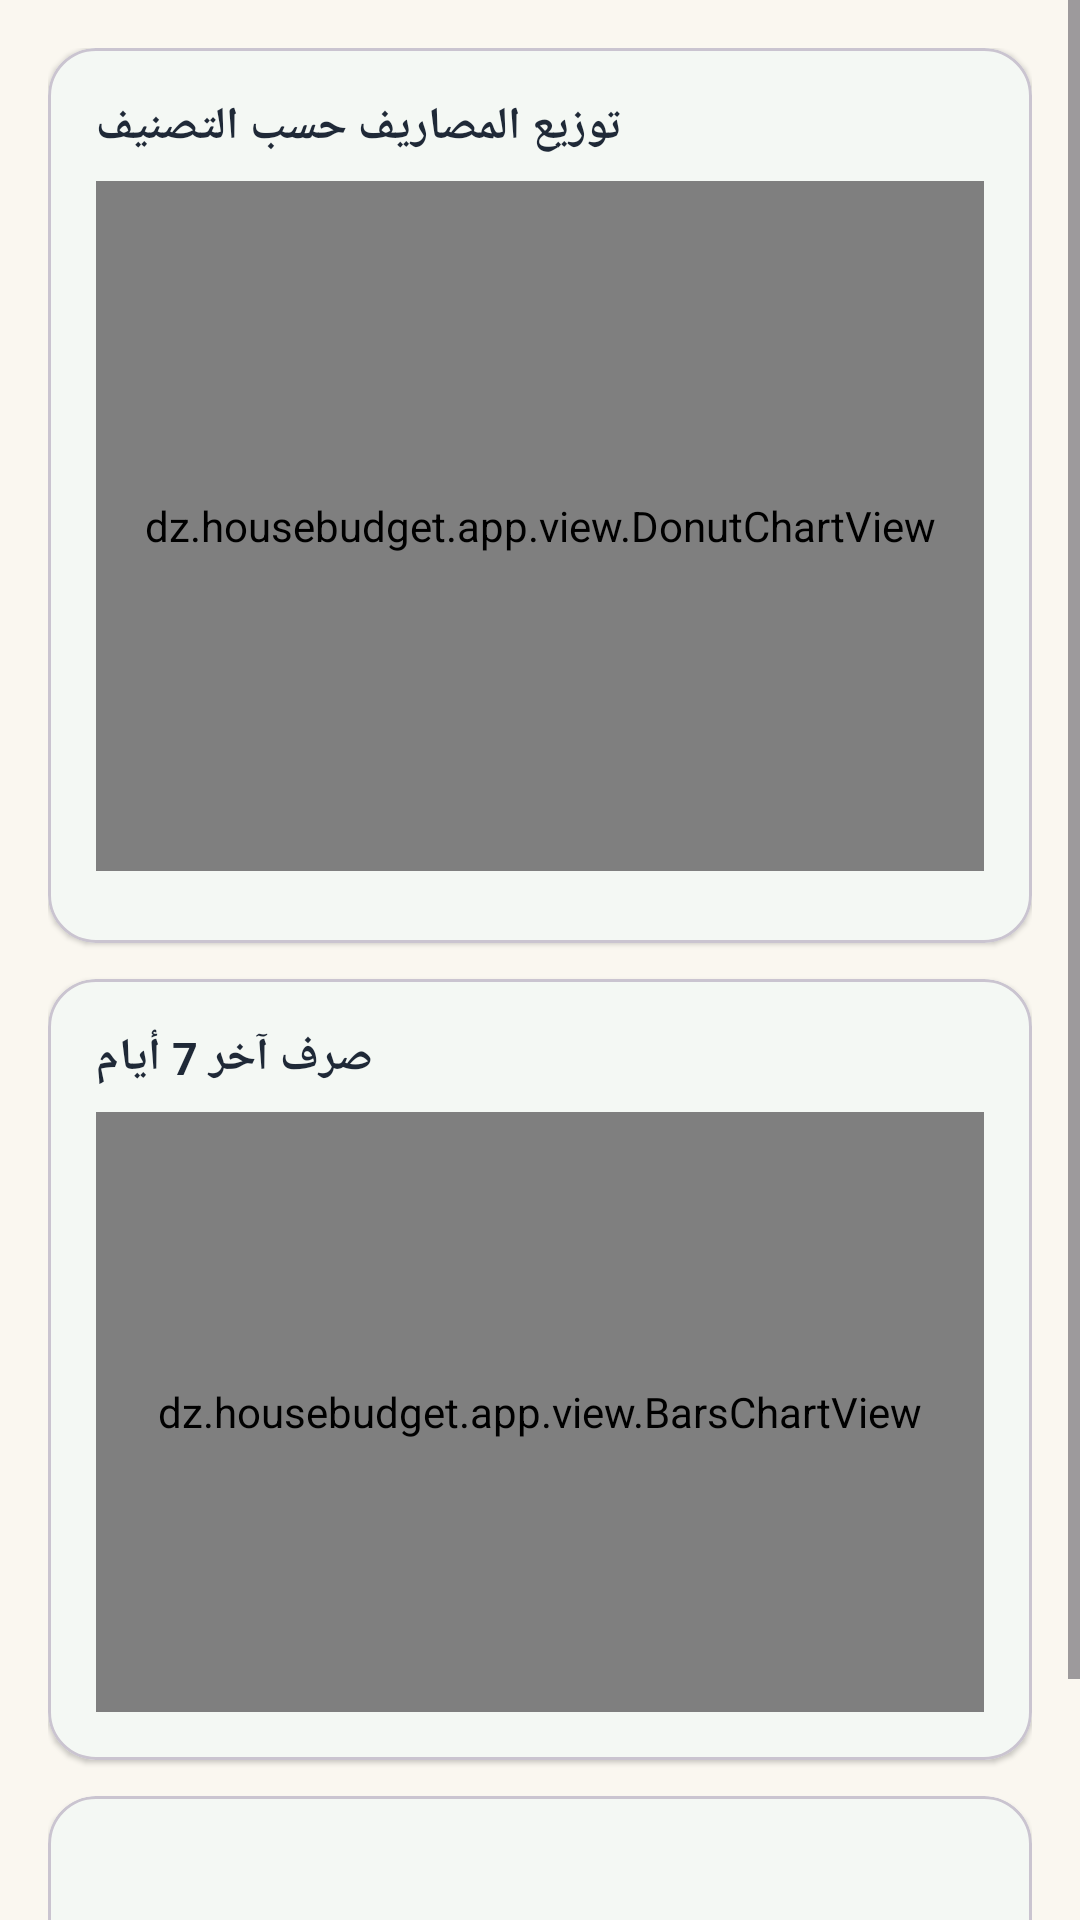

Reconstruct the res/layout file that produces this screen, plus the resources it refers to.
<!-- AndroidManifest.xml: application theme Theme.HouseBudget -->
<!-- res/layout/fragment_reports.xml -->
<?xml version="1.0" encoding="utf-8"?>
<ScrollView xmlns:android="http://schemas.android.com/apk/res/android"
    xmlns:app="http://schemas.android.com/apk/res-auto"
    android:layout_width="match_parent"
    android:layout_height="match_parent"
    android:fillViewport="true">

    <LinearLayout
        android:layout_width="match_parent"
        android:layout_height="wrap_content"
        android:orientation="vertical"
        android:padding="16dp">

        
        <com.google.android.material.card.MaterialCardView
            android:layout_width="match_parent"
            android:layout_height="wrap_content"
            app:cardBackgroundColor="@color/white"
            app:cardCornerRadius="16dp"
            app:cardElevation="1dp">

            <LinearLayout
                android:layout_width="match_parent"
                android:layout_height="wrap_content"
                android:orientation="vertical"
                android:padding="16dp">

                <TextView
                    android:layout_width="wrap_content"
                    android:layout_height="wrap_content"
                    android:text="@string/reports_title_cat"
                    android:textColor="@color/text_main"
                    android:textSize="15sp"
                    android:textStyle="bold" />

                <dz.housebudget.app.view.DonutChartView
                    android:id="@+id/donutChart"
                    android:layout_width="match_parent"
                    android:layout_height="230dp"
                    android:layout_marginTop="8dp" />

                <LinearLayout
                    android:id="@+id/legendContainer"
                    android:layout_width="match_parent"
                    android:layout_height="wrap_content"
                    android:orientation="vertical"
                    android:layout_marginTop="8dp" />
            </LinearLayout>
        </com.google.android.material.card.MaterialCardView>

        
        <com.google.android.material.card.MaterialCardView
            android:layout_width="match_parent"
            android:layout_height="wrap_content"
            android:layout_marginTop="12dp"
            app:cardBackgroundColor="@color/white"
            app:cardCornerRadius="16dp"
            app:cardElevation="1dp">

            <LinearLayout
                android:layout_width="match_parent"
                android:layout_height="wrap_content"
                android:orientation="vertical"
                android:padding="16dp">

                <TextView
                    android:layout_width="wrap_content"
                    android:layout_height="wrap_content"
                    android:text="@string/reports_title_days"
                    android:textColor="@color/text_main"
                    android:textSize="15sp"
                    android:textStyle="bold" />

                <dz.housebudget.app.view.BarsChartView
                    android:id="@+id/barsChart"
                    android:layout_width="match_parent"
                    android:layout_height="200dp"
                    android:layout_marginTop="8dp" />
            </LinearLayout>
        </com.google.android.material.card.MaterialCardView>

        
        <com.google.android.material.card.MaterialCardView
            android:layout_width="match_parent"
            android:layout_height="wrap_content"
            android:layout_marginTop="12dp"
            android:layout_marginBottom="16dp"
            app:cardBackgroundColor="@color/white"
            app:cardCornerRadius="16dp"
            app:cardElevation="1dp">

            <LinearLayout
                android:layout_width="match_parent"
                android:layout_height="wrap_content"
                android:orientation="vertical"
                android:padding="16dp">

                <TextView
                    android:id="@+id/txtTopCategory"
                    android:layout_width="wrap_content"
                    android:layout_height="wrap_content"
                    android:textColor="@color/text_main"
                    android:textSize="14sp" />

                <TextView
                    android:id="@+id/txtOpsTotal"
                    android:layout_width="wrap_content"
                    android:layout_height="wrap_content"
                    android:layout_marginTop="6dp"
                    android:textColor="@color/text_main"
                    android:textSize="14sp" />

                <TextView
                    android:id="@+id/txtAvgDaily"
                    android:layout_width="wrap_content"
                    android:layout_height="wrap_content"
                    android:layout_marginTop="6dp"
                    android:textColor="@color/text_main"
                    android:textSize="14sp" />
            </LinearLayout>
        </com.google.android.material.card.MaterialCardView>
    </LinearLayout>
</ScrollView>
<!-- resources referenced by this layout -->
<resources>
  <color name="text_main">#1F2937</color>
  <color name="white">#FFFFFF</color>
  <string name="reports_title_cat">توزيع المصاريف حسب التصنيف</string>
  <string name="reports_title_days">صرف آخر 7 أيام</string>
  <style name="Theme.HouseBudget" parent="Theme.Material3.DayNight.NoActionBar">
          <item name="colorPrimary">@color/green_primary</item>
          <item name="colorOnPrimary">@color/white</item>
          <item name="colorPrimaryContainer">@color/green_light</item>
          <item name="colorOnPrimaryContainer">@color/green_dark</item>
          <item name="colorSecondary">@color/blue_secondary</item>
          <item name="colorOnSecondary">@color/white</item>
          <item name="android:colorBackground">@color/cream_bg</item>
          <item name="colorSurface">@color/white</item>
          <item name="colorOnSurface">@color/text_main</item>
          <item name="colorOnSurfaceVariant">@color/text_secondary</item>
          <item name="colorSurfaceVariant">@color/green_light</item>
          <item name="android:statusBarColor">@color/green_primary</item>
          <item name="android:windowLightStatusBar">false</item>
          <item name="android:navigationBarColor">@color/white</item>
          <item name="android:windowLightNavigationBar">true</item>
      </style>
  <color name="green_primary">#2E7D32</color>
  <color name="green_light">#E8F5E9</color>
  <color name="green_dark">#1B5E20</color>
  <color name="blue_secondary">#1565C0</color>
  <color name="cream_bg">#FAF7F0</color>
  <color name="text_secondary">#6B7280</color>
</resources>
